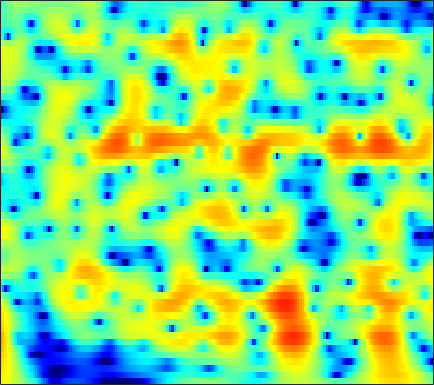

The data file committed next to this chart (first rows):
5.5638, 5.4013, 5.1197, 4.7653, 4.4503, 3.9632, 3.3999, 2.9258, 2.2221, 1.4361, 0.56522, -0.14624, -1.1767, -2.3062, -3.2221, -4.5427, -5.9877, -7.1615, -8.8639, -10.735, -12.779, -14.403, -16.576, -18.435
6.62, 6.337, 5.873, 5.308, 4.818, 4.074, 3.226, 2.519, 1.48, 0.3277, -0.9432, -1.976, -3.467, -5.091, -6.401, -8.274, -10.29, -11.89, -14.11, -16.36, -18.5, -19.91, -21.38, -22.32
7.212, 6.811, 6.177, 5.43, 4.798, 3.858, 2.813, 1.96, 0.7351, -0.585, -1.993, -3.1, -4.638, -6.232, -7.455, -9.108, -10.77, -12.01, -13.65, -15.27, -16.88, -18.08, -19.72, -21.44
7.942, 7.388, 6.534, 5.551, 4.727, 3.518, 2.182, 1.098, -0.4523, -2.116, -3.882, -5.264, -7.161, -9.073, -10.48, -12.25, -13.79, -14.75, -15.73, -16.41, -16.83, -17.01, -17.11, -17.15
8.672, 7.939, 6.832, 5.577, 4.539, 3.025, 1.361, 0.007225, -1.948, -4.097, -6.486, -8.48, -11.51, -15.17, -18.61, -25.38, -46.54, -31.17, -24.42, -21.5, -19.9, -19.09, -18.26, -17.61
9.278, 8.31, 6.871, 5.272, 3.98, 2.158, 0.2508, -1.215, -3.189, -5.162, -7.133, -8.6, -10.54, -12.4, -13.7, -15.19, -16.24, -16.72, -16.96, -16.96, -17.09, -17.33, -17.76, -18.25
10.31, 8.991, 6.957, 4.574, 2.54, -0.5001, -3.819, -6.232, -8.601, -9.485, -9.552, -9.583, -9.889, -10.51, -11.15, -12.2, -13.46, -14.55, -15.93, -16.9, -17.28, -17.25, -17, -16.69
10.22, 8.866, 6.762, 4.278, 2.137, -1.089, -4.566, -6.872, -8.405, -8.29, -7.84, -7.683, -7.859, -8.453, -9.166, -10.48, -12.37, -14.27, -17.28, -19.95, -21.44, -20.39, -17.15, -14.39
8.695, 7.691, 6.223, 4.645, 3.42, 1.784, 0.218, -0.8728, -2.177, -3.337, -4.392, -5.152, -6.157, -7.187, -7.982, -9.037, -10.04, -10.8, -11.72, -12.03, -11.78, -11.45, -10.81, -9.879
8.04, 7.194, 5.976, 4.679, 3.675, 2.32, 0.9668, -0.03691, -1.345, -2.623, -3.887, -4.834, -6.096, -7.39, -8.394, -9.711, -10.9, -11.8, -12.96, -13.55, -13.13, -12.29, -10.87, -9.318
7.955, 7.012, 5.655, 4.213, 3.101, 1.604, 0.1396, -0.916, -2.241, -3.459, -4.62, -5.481, -6.657, -7.95, -9.049, -10.75, -12.65, -14.6, -19.35, -33.55, -22.61, -16.82, -12.06, -8.723
7.401, 6.168, 4.328, 2.26, 0.5615, -1.831, -4.157, -5.647, -6.961, -7.463, -7.599, -7.699, -8.005, -8.492, -9.018, -9.949, -10.5, -10.44, -10.41, -10.28, -9.239, -7.964, -6.028, -3.949
5.398, 3.969, 1.801, -0.7503, -3.025, -6.821, -12.32, -18.73, -18.98, -13.33, -10.72, -9.785, -9.49, -9.987, -10.85, -12.89, -15.7, -16.29, -13.58, -9.914, -6.953, -4.989, -2.659, -0.6909
1.283, -0.1769, -1.957, -3.434, -4.35, -5.427, -6.255, -6.696, -6.97, -6.966, -6.9, -6.916, -7.188, -7.863, -8.533, -10.03, -12.13, -11.65, -9.579, -7.237, -4.577, -2.772, -0.669, 1.171
-6.343, -10.85, -17.54, -12.94, -9.779, -7.356, -5.967, -5.311, -4.812, -4.573, -4.492, -4.543, -4.635, -4.795, -4.818, -4.539, -4.475, -4.327, -3.438, -2.316, -1.169, -0.2396, 0.9406, 2.058
-2.768, -4.069, -5.131, -5.16, -4.739, -4.006, -3.441, -3.191, -3.076, -3.2, -3.527, -3.875, -4.405, -4.855, -5.131, -5.086, -4.335, -3.747, -2.953, -1.865, -0.7559, 0.02445, 1.015, 1.851
1.674, 1.379, 1.073, 0.8598, 0.7418, 0.6031, 0.3824, 0.1101, -0.4298, -1.261, -2.485, -3.706, -5.951, -9.067, -12.12, -14.24, -10.58, -7.432, -4.455, -2.526, -1.089, -0.3121, 0.4486, 1.005
2.313, 2.549, 2.806, 2.976, 3.04, 2.998, 2.806, 2.54, 1.995, 1.188, 0.09215, -0.932, -2.598, -4.406, -5.754, -6.337, -4.981, -3.991, -2.45, -1.181, -0.3994, -0.1125, -0.1945, -0.7234
-1.209, -0.198, 0.8541, 1.617, 2.015, 2.329, 2.438, 2.397, 2.186, 1.834, 1.363, 0.9554, 0.4049, -0.06556, -0.2927, -0.6313, -0.6009, -0.4057, -0.283, -0.1611, -0.1632, -0.2891, -0.7208, -1.6
-3.506, -2.143, -0.7756, 0.1894, 0.6916, 1.139, 1.357, 1.401, 1.332, 1.163, 0.9158, 0.707, 0.4306, 0.1627, 0.07527, -0.03187, -0.2292, -0.2094, -0.1933, -0.2406, -0.3067, -0.3931, -0.5112, -0.75
-1.234, -0.5301, 0.229, 0.7475, 0.9919, 1.143, 1.106, 0.9696, 0.6841, 0.3062, -0.09432, -0.3792, -0.7027, -0.9553, -1.109, -1.041, -1.013, -1.028, -0.8924, -0.7611, -0.6411, -0.5716, -0.4741, -0.3033
2.263, 2.474, 2.628, 2.61, 2.483, 2.127, 1.575, 1.03, 0.1311, -0.9359, -2.061, -2.852, -3.637, -3.885, -3.924, -3.624, -2.92, -2.609, -2.254, -1.917, -1.642, -1.434, -1.209, -0.8505
5.154, 5.055, 4.793, 4.384, 3.959, 3.194, 2.175, 1.206, -0.4454, -2.644, -5.744, -8.959, -14.9, -14.88, -10.69, -7.56, -5.741, -4.681, -4.158, -4.137, -4.385, -4.522, -4.356, -3.826
5.951, 5.645, 5.152, 4.546, 4.006, 3.194, 2.196, 1.319, -0.06161, -1.728, -3.691, -5.24, -6.935, -7.094, -6.897, -5.446, -4.69, -4.641, -4.846, -6.111, -8.818, -12.68, -23.58, -13.12
4.259, 3.799, 3.135, 2.418, 1.862, 1.173, 0.5244, 0.09948, -0.4352, -0.9118, -1.317, -1.6, -1.913, -1.825, -1.85, -1.991, -1.7, -1.966, -2.267, -2.851, -3.685, -4.37, -4.434, -3.905
0.1966, -0.3781, -1.347, -2.504, -3.428, -4.53, -4.94, -4.768, -4.07, -3.244, -2.497, -2.038, -1.512, -1.271, -0.7625, -0.6622, -0.4186, -0.1533, -0.05359, 0.1262, 0.3967, 0.5658, 0.9026, 1.414
-4.727, -4.943, -5.935, -8.026, -10.66, -17.66, -26.38, -15.24, -9.565, -6.527, -4.734, -3.795, -2.931, -2.47, -2.373, -1.693, -1.542, -1.065, -0.3681, 0.3913, 1.185, 1.854, 2.526, 3.209
-6.399, -5.955, -5.978, -6.581, -7.139, -7.918, -7.987, -7.549, -6.517, -5.539, -4.822, -4.572, -4.732, -4.942, -5.786, -6.678, -6.577, -6.205, -4.289, -2.131, -0.1922, 1.034, 2.507, 3.5
-5.351, -5.084, -4.841, -4.705, -4.646, -4.578, -4.505, -4.468, -4.391, -4.452, -4.655, -5.034, -6.043, -7.25, -9.133, -13.49, -21.03, -16.88, -9.523, -5.062, -1.922, -0.2303, 1.627, 3.014
-6.285, -5.876, -5.327, -4.821, -4.602, -4.34, -4.258, -4.252, -4.358, -4.585, -4.947, -5.287, -5.726, -6.532, -6.479, -7.433, -6.762, -6.408, -4.909, -3.166, -1.496, -0.1915, 1.205, 2.502
-9.03, -7.707, -6.333, -5.387, -4.878, -4.53, -4.425, -4.491, -4.783, -5.187, -5.702, -6.051, -6.331, -6.657, -6.464, -5.815, -5.172, -4.303, -3.222, -1.97, -0.6738, 0.1961, 1.417, 2.358
-8.431, -6.76, -5.2, -4.276, -3.842, -3.651, -3.8, -4.175, -4.959, -6.106, -7.536, -8.785, -10.39, -10.25, -10.28, -7.982, -6.355, -4.904, -3.217, -1.755, -0.3903, 0.5097, 1.552, 2.511
-2.519, -2.075, -1.601, -1.369, -1.377, -1.608, -2.166, -2.83, -3.994, -5.737, -8.203, -10.86, -16.76, -24.78, -14.79, -10.79, -6.783, -5.217, -3.301, -1.805, -0.6585, 0.2442, 1.08, 2.109
1.857, 1.734, 1.485, 1.192, 0.8338, 0.2909, -0.4357, -1.039, -1.971, -3.068, -4.226, -4.965, -6.202, -5.882, -6.489, -5.003, -4.478, -3.683, -3.123, -2.611, -2.227, -1.932, -1.154, -0.2772
4.256, 3.787, 3.067, 2.25, 1.648, 0.7797, 0.01282, -0.5314, -1.206, -1.725, -2.12, -2.378, -2.544, -2.38, -2.503, -2.448, -2.695, -2.808, -3.413, -4.748, -6.557, -8.773, -9.153, -6.368
5.063, 4.23, 2.938, 1.352, 0.1499, -1.529, -2.862, -3.53, -3.841, -3.667, -3.339, -3.123, -2.346, -2.609, -1.462, -1.852, -1.243, -1.599, -2.036, -3.204, -4.801, -6.783, -7.013, -4.854
4.039, 2.93, 1.041, -1.426, -4.003, -8.505, -15.55, -17.85, -12.69, -9.718, -8.11, -7.149, -6.625, -5.004, -4.629, -2.533, -1.459, -0.6796, -0.0002786, 0.5329, 0.6511, 1.027, 1.376, 1.837
1.881, 0.9819, -0.5641, -2.523, -4.348, -7.087, -9.733, -10.78, -11.1, -11.25, -12.57, -14.63, -19.99, -14.55, -9.767, -5.672, -2.972, -1.076, 0.6052, 1.863, 2.771, 3.364, 3.78, 4.218
-1.492, -1.882, -2.565, -3.349, -4.048, -4.945, -5.931, -6.54, -7.433, -8.32, -9.458, -10.33, -11.21, -8.963, -7.85, -5.077, -2.344, -1.101, 0.6419, 1.907, 3.006, 3.468, 4.082, 4.333
-6.209, -6.137, -5.989, -5.844, -5.791, -5.699, -5.719, -5.808, -5.894, -5.966, -5.945, -5.875, -5.503, -4.377, -4.305, -2.728, -1.578, -0.7199, 0.4404, 1.492, 2.39, 2.87, 3.509, 3.783
-12.91, -12.22, -10.74, -9.268, -8.286, -7.299, -6.514, -6.143, -5.693, -5.386, -5.064, -4.825, -4.214, -4.059, -3.205, -2.609, -1.849, -1.047, -0.1368, 0.8356, 1.643, 2.329, 2.948, 3.467
-32.66, -20.73, -14.48, -10.98, -9.315, -7.801, -6.855, -6.352, -5.98, -5.754, -5.648, -5.509, -5.491, -5.29, -4.771, -4.495, -3.498, -2.836, -1.692, -0.5332, 0.6972, 1.509, 2.49, 3.364
-10.19, -9.684, -8.578, -7.597, -6.874, -6.311, -6.145, -6.206, -6.581, -7.088, -7.67, -8.085, -8.769, -8.494, -9.673, -9.039, -8.606, -7.516, -5.407, -3.09, -0.9985, 0.3271, 1.943, 3.1
-3.795, -3.653, -3.514, -3.507, -3.666, -4.164, -5.047, -6.105, -7.894, -10.22, -12.57, -13.85, -13.68, -13.98, -15.46, -18.34, -44.09, -18.51, -10.16, -5.554, -2.338, -0.4088, 1.389, 2.848
-0.0611, 0.08883, 0.07188, -0.155, -0.6002, -1.507, -2.89, -4.333, -7.04, -11.2, -17.59, -20.97, -16.61, -13.67, -10.95, -10.27, -9.511, -7.859, -5.533, -3.163, -0.993, 0.1731, 1.612, 2.724
2.079, 2.344, 2.455, 2.266, 1.96, 1.29, 0.3105, -0.5678, -1.988, -3.477, -4.686, -5.322, -5.526, -4.893, -4.81, -4.206, -3.233, -2.6, -1.683, -0.7206, 0.05572, 0.6379, 1.27, 1.509
2.832, 3.144, 3.351, 3.307, 3.158, 2.787, 2.244, 1.736, 1.027, 0.3099, -0.3565, -0.7837, -1.073, -1.367, -1.656, -1.509, -1.395, -1.392, -1.195, -1.055, -0.9611, -0.8444, -1.03, -1.352
3.274, 3.542, 3.73, 3.766, 3.669, 3.419, 3.05, 2.693, 2.15, 1.546, 0.8963, 0.4396, -0.2113, -0.9458, -1.151, -1.669, -2.229, -2.452, -2.774, -3.054, -3.226, -3.528, -3.938, -4.313
3.929, 4.099, 4.197, 4.189, 4.081, 3.832, 3.48, 3.136, 2.562, 1.867, 1.052, 0.4296, -0.6364, -1.855, -2.363, -3.495, -4.667, -5.179, -5.848, -6.277, -6.449, -6.835, -6.946, -6.944
4.569, 4.596, 4.561, 4.432, 4.3, 4.048, 3.692, 3.357, 2.765, 1.995, 1.018, 0.1053, -1.477, -3.206, -4.554, -7.198, -9.486, -10.74, -11.47, -11.16, -11.14, -11.19, -10.97, -10.98
4.612, 4.396, 4.132, 3.898, 3.788, 3.682, 3.531, 3.349, 2.98, 2.363, 1.467, 0.4662, -1.162, -3.063, -5.441, -9.796, -16.43, -25.55, -19.81, -14.92, -13.7, -13.54, -16.93, -30.18
2.684, 1.86, 0.8552, 0.4079, 0.5175, 1.135, 1.884, 2.298, 2.566, 2.459, 1.972, 1.371, 0.427, -0.8309, -2.504, -4.151, -5.524, -6.369, -6.926, -6.821, -6.566, -6.673, -6.945, -6.776
-2.111, -4.349, -9.712, -18.85, -11.5, -5.267, -2.123, -0.7283, 0.238, 0.5334, 0.2811, -0.03979, -0.6791, -1.664, -2.248, -2.488, -2.546, -2.546, -2.226, -1.746, -1.253, -1.018, -0.4084, 0.3068
-3.538, -4.213, -5.344, -5.741, -5.231, -3.866, -2.559, -1.862, -1.467, -1.681, -2.505, -3.514, -5.527, -7.64, -7.568, -6.886, -5.251, -3.769, -2.092, -0.7819, 0.285, 1.065, 1.9, 2.603
-2.917, -2.603, -2.278, -2.002, -1.762, -1.46, -1.231, -1.229, -1.479, -2.204, -3.498, -5.083, -8.422, -13.97, -17.3, -12.28, -7.166, -4.617, -2.278, -0.5578, 0.7618, 1.577, 2.366, 2.984
-2.723, -2.262, -1.702, -1.26, -0.9755, -0.6963, -0.5693, -0.598, -0.8279, -1.286, -1.982, -2.672, -3.599, -4.268, -4.222, -3.861, -3.024, -2.243, -1.101, -0.07673, 0.7666, 1.234, 1.808, 2.246
-3.261, -2.664, -1.915, -1.218, -0.783, -0.3212, -0.02997, 0.09732, 0.1058, -0.01331, -0.2566, -0.449, -0.6784, -0.8333, -1.006, -0.972, -0.7685, -0.5481, -0.2135, 0.1195, 0.4295, 0.6458, 0.9091, 1.089
-4.753, -3.597, -2.187, -1.001, -0.2918, 0.4405, 0.9489, 1.188, 1.354, 1.352, 1.238, 1.12, 0.8981, 0.6351, 0.3912, 0.2384, 0.1563, 0.1145, 0.01381, -0.08654, -0.1845, -0.2182, -0.3551, -0.461
